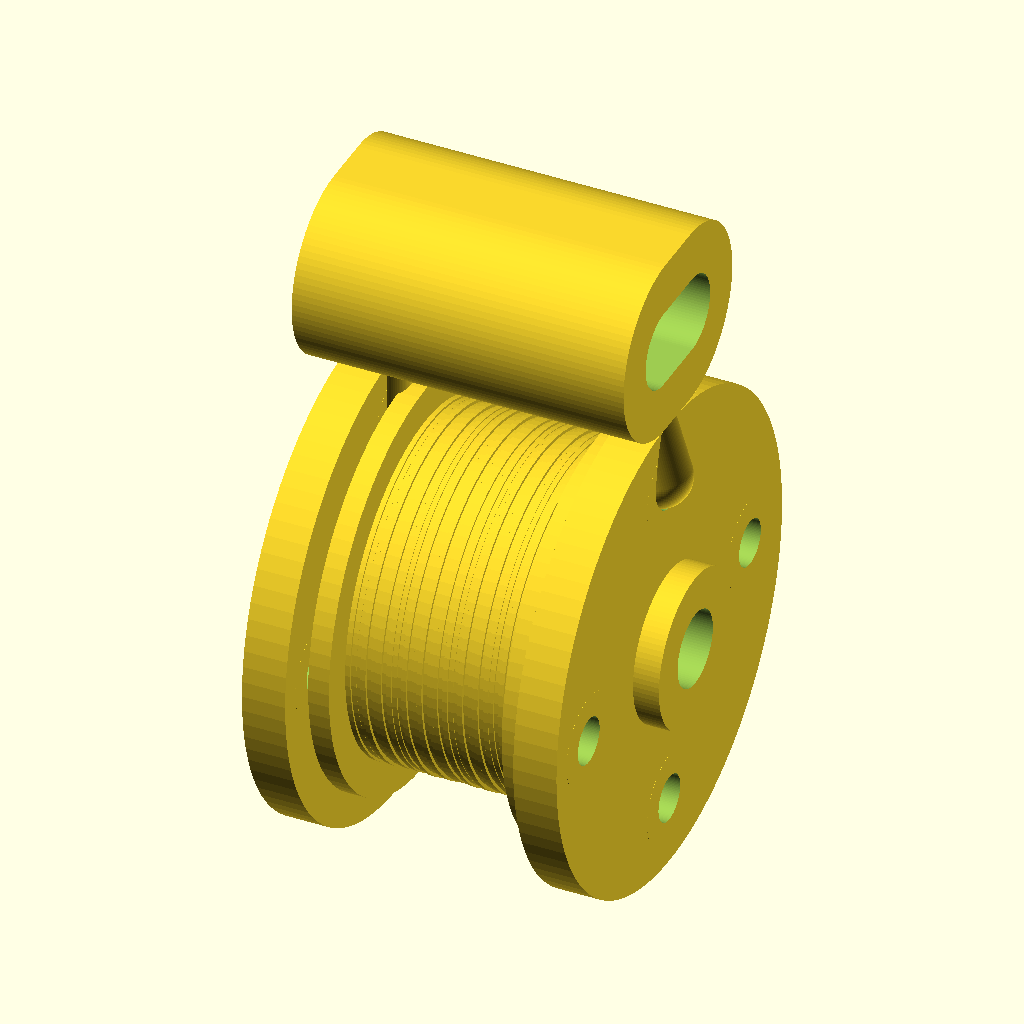
Cell 1: the model at its default parameters.
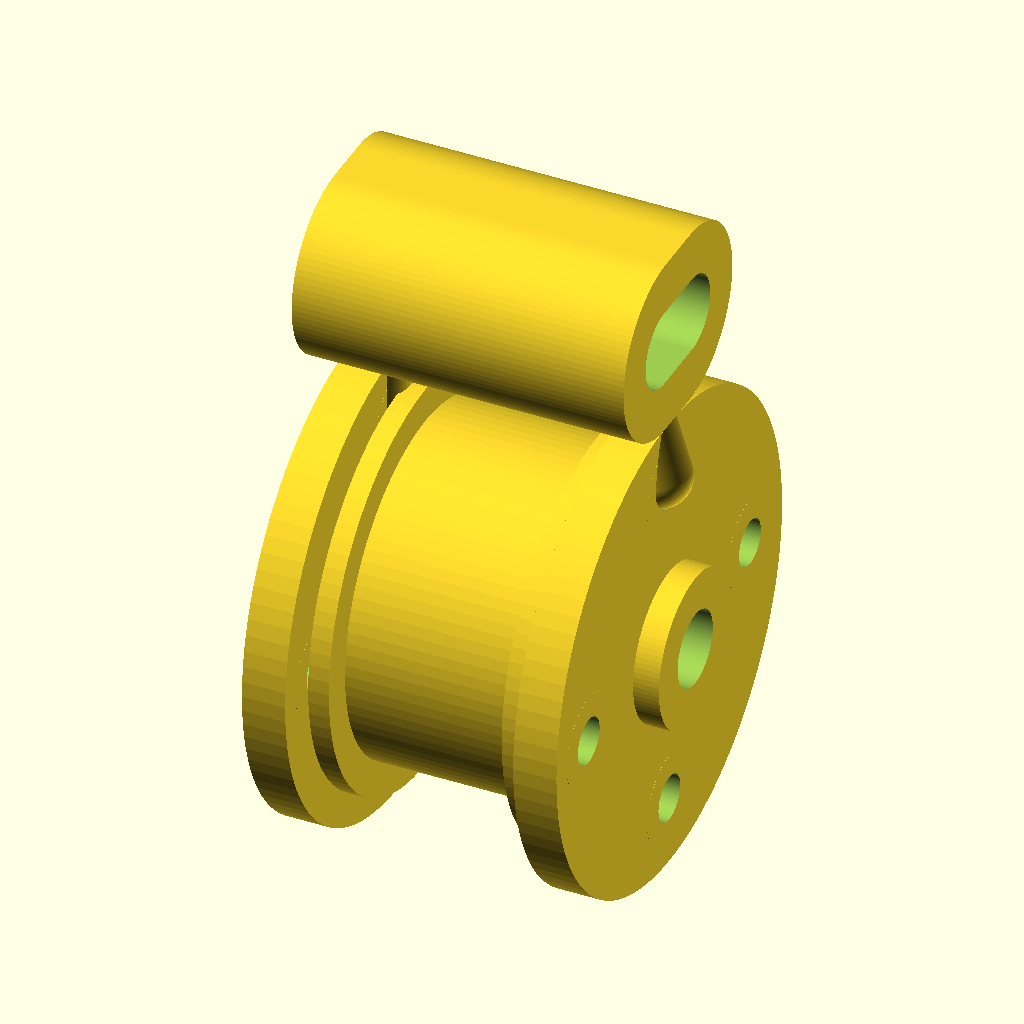
Cell 2: texture_enabled = false (everything else at default).
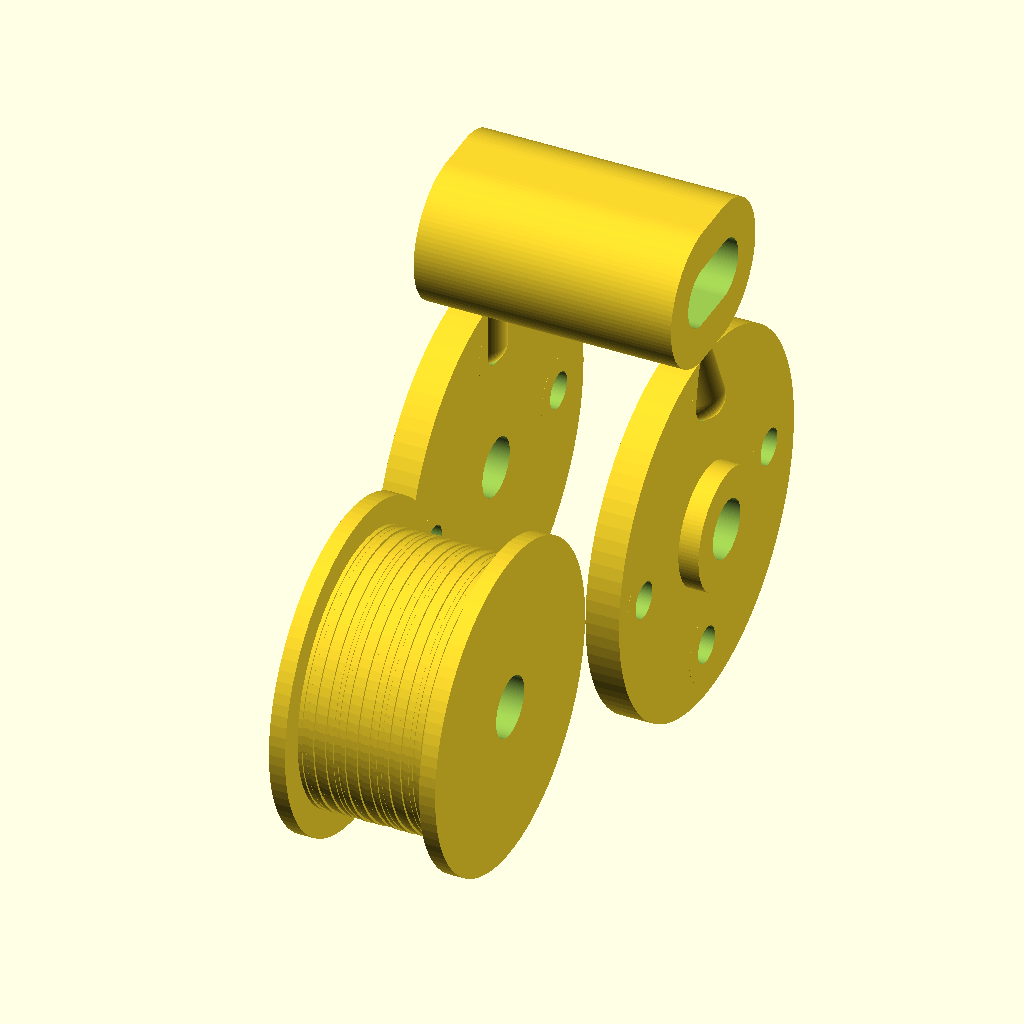
Cell 3: exploded_view = true (everything else at default).
The same orthographic view direction (rotation 55°, 0°, 25°; colour scheme Cornfield) for every cell, with the view re-fitted per cell, so scale and position can differ between cells.
Source of the model, friction_pulley.scad:
inch = 25.4;

$fn = 96;

// Design inputs from the brief.
rope_contact_width = 1.00 * inch;
drum_diameter = 2.00 * inch;
flange_height = 0.20 * inch;
flange_thickness = 0.12 * inch;
shaft_diameter = 0.4375 * inch;
axle_clearance_diameter = shaft_diameter + 0.012 * inch;
side_running_clearance = 0.040 * inch;

outer_plate_diameter = 2.80 * inch;
outer_plate_thickness = 0.25 * inch;
center_boss_diameter = 0.90 * inch;
center_boss_extra = 0.15 * inch;
sheave_hub_diameter = 1.10 * inch;
sheave_hub_width = 0.50 * inch;

bolt_hole_count = 4;
bolt_hole_diameter = 0.270 * inch;
bolt_circle_diameter = 2.00 * inch;
bolt_boss_diameter = 0.55 * inch;

eyelet_opening_width = 0.45 * inch;
eyelet_outer_width = 0.30 * inch;
eyelet_opening_height = 0.80 * inch;
eyelet_outer_height = 1.35 * inch;
eyelet_center_z = outer_plate_diameter / 2 + 0.60 * inch;
support_radius = 0.16 * inch;

texture_enabled = true;
texture_depth = 0.020 * inch;
texture_pitch = 0.080 * inch;
texture_slice_height = 0.030 * inch;

exploded_view = false;
exploded_sheave_offset = outer_plate_diameter * 0.90;

drum_radius = drum_diameter / 2;
flange_radius = drum_radius + flange_height;
shaft_radius = shaft_diameter / 2;
axle_clearance_radius = axle_clearance_diameter / 2;
outer_plate_radius = outer_plate_diameter / 2;
total_sheave_width = rope_contact_width + 2 * flange_thickness;
frame_inner_width = total_sheave_width + 2 * side_running_clearance;
frame_outer_width = frame_inner_width + 2 * outer_plate_thickness;
eyelet_span = frame_outer_width + 0.10 * inch;
eyelet_bottom_z = eyelet_center_z - eyelet_outer_height / 2;

module x_cylinder(length, radius, center = true) {
    rotate([0, 90, 0]) cylinder(h = length, r = radius, center = center);
}

module capsule_2d(height, width) {
    hull() {
        translate([0, -(height - width) / 2]) circle(d = width);
        translate([0, (height - width) / 2]) circle(d = width);
    }
}

module textured_drum(width, radius, depth, pitch, slice_height) {
    if (!texture_enabled || depth <= 0) {
        x_cylinder(width, radius);
    } else {
        slices = max(1, ceil(width / slice_height));
        for (i = [0 : slices - 1]) {
            x = -width / 2 + (i + 0.5) * width / slices;
            band_radius = radius - depth * 0.5 * (1 - cos(360 * x / pitch));
            translate([x, 0, 0])
                x_cylinder(width / slices + 0.01, band_radius);
        }
    }
}

module sheave() {
    difference() {
        union() {
            textured_drum(rope_contact_width, drum_radius, texture_depth, texture_pitch, texture_slice_height);

            for (side = [-1, 1]) {
                translate([side * (rope_contact_width / 2 + flange_thickness / 2), 0, 0])
                    x_cylinder(flange_thickness, flange_radius);
            }

            x_cylinder(sheave_hub_width, sheave_hub_diameter / 2);
        }

        x_cylinder(total_sheave_width + 0.20, axle_clearance_radius);
    }
}

module outer_plate(side = 1) {
    plate_center_x = side * (frame_inner_width / 2 + outer_plate_thickness / 2);
    boss_center_x = side * (frame_inner_width / 2 + outer_plate_thickness + center_boss_extra / 2);

    difference() {
        union() {
            translate([plate_center_x, 0, 0])
                x_cylinder(outer_plate_thickness, outer_plate_radius);

            translate([boss_center_x, 0, 0])
                x_cylinder(center_boss_extra, center_boss_diameter / 2);

            for (i = [0 : bolt_hole_count - 1]) {
                angle = i * 360 / bolt_hole_count;
                y = (bolt_circle_diameter / 2) * cos(angle);
                z = (bolt_circle_diameter / 2) * sin(angle);
                translate([plate_center_x, y, z])
                    x_cylinder(outer_plate_thickness + 0.02, bolt_boss_diameter / 2);
            }
        }

        translate([0, 0, 0])
            x_cylinder(frame_outer_width + 2 * center_boss_extra + 0.20, shaft_radius);

        for (i = [0 : bolt_hole_count - 1]) {
            angle = i * 360 / bolt_hole_count;
            y = (bolt_circle_diameter / 2) * cos(angle);
            z = (bolt_circle_diameter / 2) * sin(angle);
            translate([plate_center_x, y, z])
                x_cylinder(outer_plate_thickness + center_boss_extra + 0.10, bolt_hole_diameter / 2);
        }
    }
}

module eyelet() {
    difference() {
        translate([0, 0, eyelet_center_z])
            rotate([0, 90, 0])
                linear_extrude(height = eyelet_span, center = true)
                    capsule_2d(eyelet_outer_height, eyelet_opening_width + 2 * eyelet_outer_width);

        translate([0, 0, eyelet_center_z])
            rotate([0, 90, 0])
                linear_extrude(height = eyelet_span + 0.10, center = true)
                    capsule_2d(eyelet_opening_height, eyelet_opening_width);
    }
}

module eyelet_supports() {
    support_x = frame_inner_width / 2 + outer_plate_thickness * 0.35;
    for (side = [-1, 1]) {
        hull() {
            translate([side * support_x, 0, flange_radius * 0.85]) sphere(r = support_radius);
            translate([side * support_x, 0, eyelet_bottom_z + eyelet_outer_width / 2]) sphere(r = support_radius);
        }

        hull() {
            translate([side * (frame_inner_width / 2 + outer_plate_thickness * 0.8), 0, outer_plate_radius * 0.75]) sphere(r = support_radius * 1.1);
            translate([side * support_x, 0, eyelet_bottom_z + eyelet_outer_width / 2]) sphere(r = support_radius);
        }
    }

    hull() {
        translate([-support_x, 0, eyelet_bottom_z + eyelet_outer_width / 2]) sphere(r = support_radius);
        translate([support_x, 0, eyelet_bottom_z + eyelet_outer_width / 2]) sphere(r = support_radius);
    }
}

module frame() {
    union() {
        outer_plate(-1);
        outer_plate(1);
        eyelet_supports();
        eyelet();
    }
}

module assembly() {
    sheave_y = exploded_view ? -exploded_sheave_offset : 0;

    frame();
    translate([0, sheave_y, 0]) sheave();
}

assembly();
Parameter table extracted from the source (name, type, default, range or options):
inch: number, default 25.4
bolt_hole_count: number, default 4
texture_enabled: bool, default true
exploded_view: bool, default false
